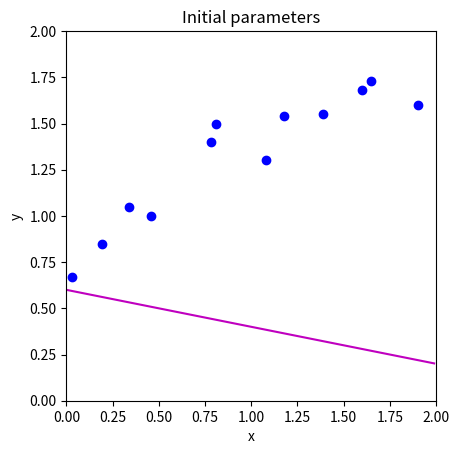
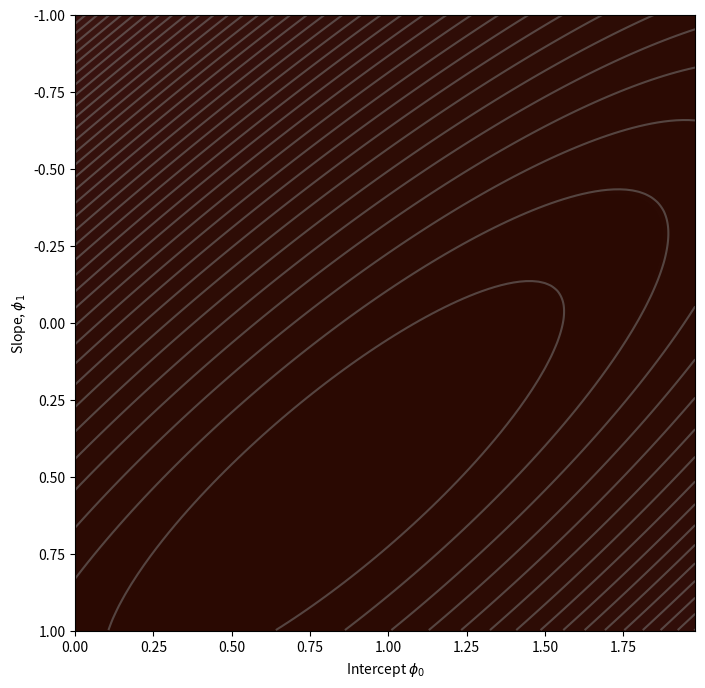
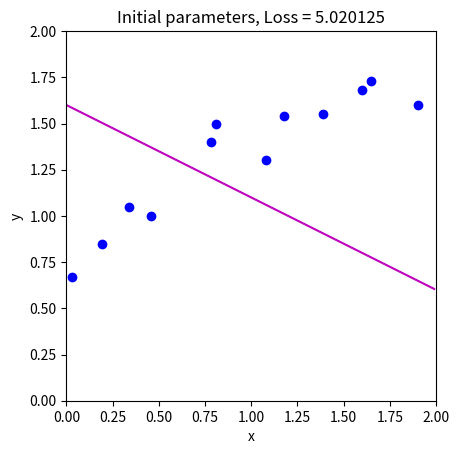
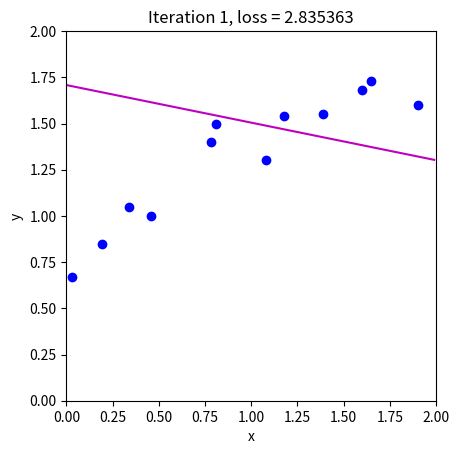
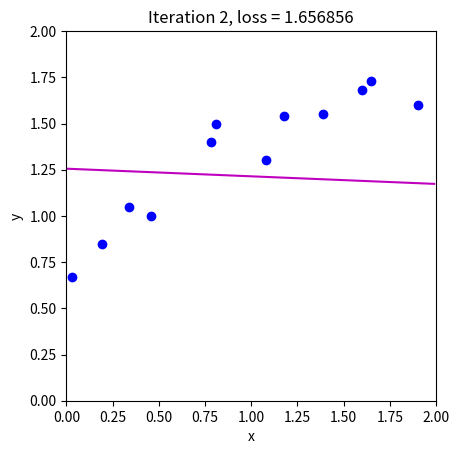
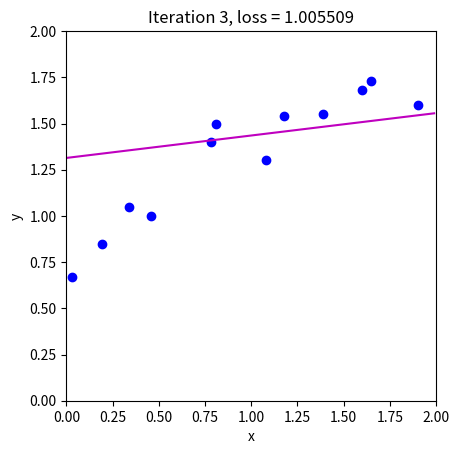
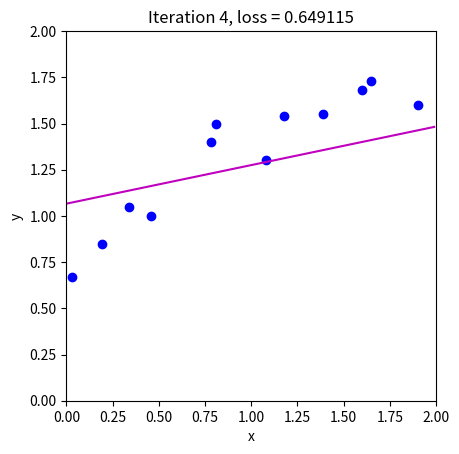
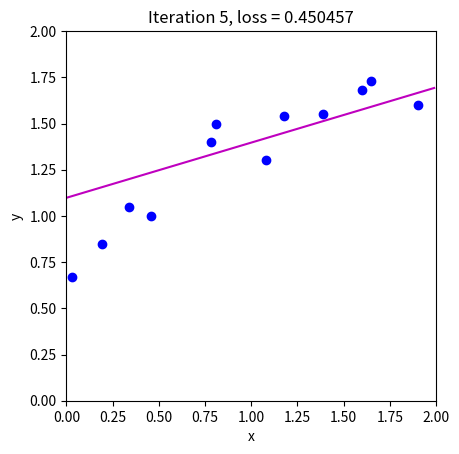
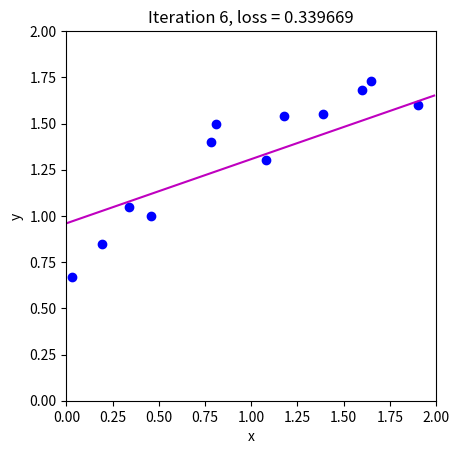
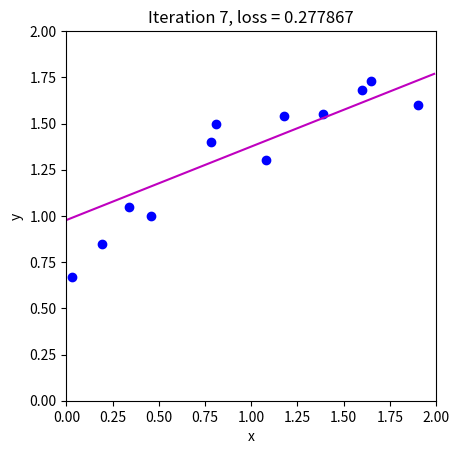
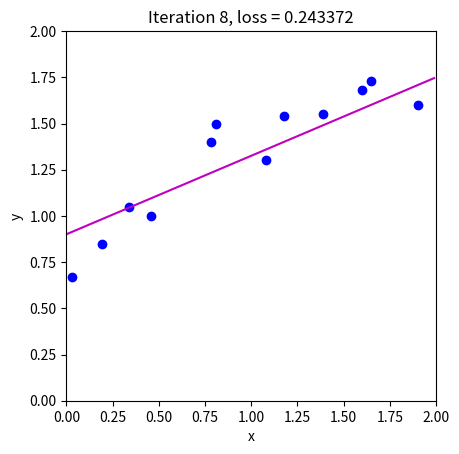
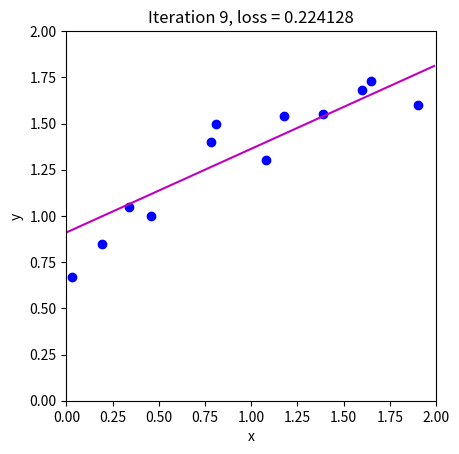
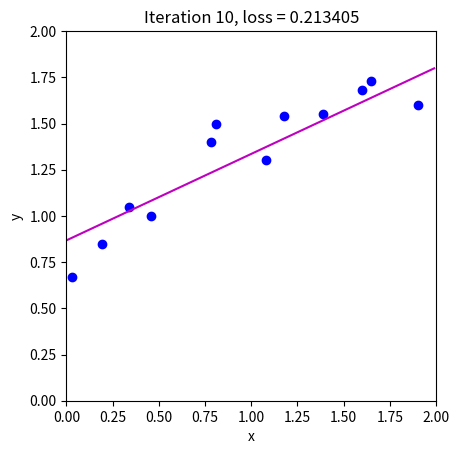
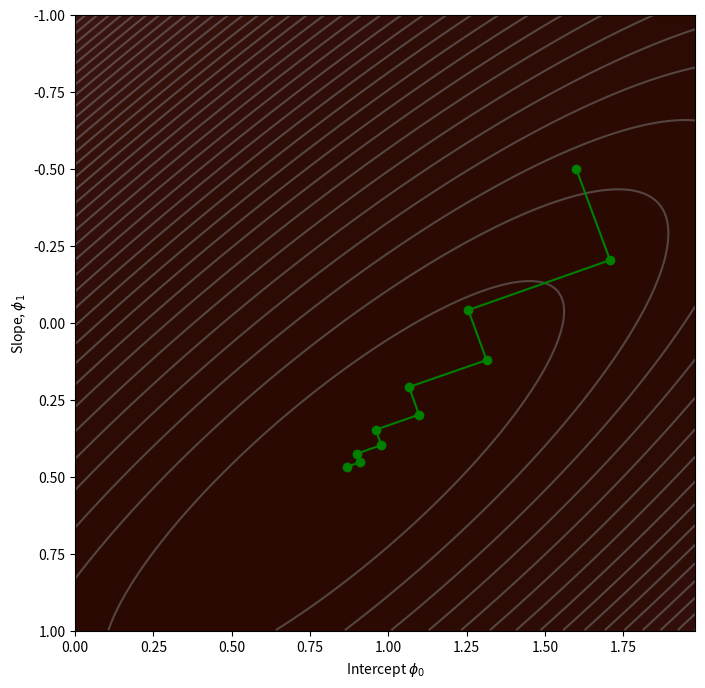

Python code for these plots, in order:
# import libraries
import numpy as np
import matplotlib.pyplot as plt
from matplotlib import cm
from matplotlib.colors import ListedColormap

# Let's create our training data 12 pairs {x_i, y_i}
data = np.array([[0.03,0.19,0.34,0.46,0.78,0.81,1.08,1.18,1.39,1.60,1.65,1.90],
                 [0.67,0.85,1.05,1.00,1.40,1.50,1.30,1.54,1.55,1.68,1.73,1.60]])

# Define our model -- straight line with intercept phi[0] and slope phi[1]
def model(phi,x):
  y_pred = phi[0]+phi[1] * x
  return y_pred

# Draw the model
def draw_model(data,model,phi,title=None):
  x_model = np.arange(0,2,0.01)
  y_model = model(phi,x_model)

  fig, ax = plt.subplots()
  ax.plot(data[0,:],data[1,:],'bo')
  ax.plot(x_model,y_model,'m-')
  ax.set_xlim([0,2])
  ax.set_ylim([0,2])
  ax.set_xlabel('x')
  ax.set_ylabel('y')
  ax.set_aspect('equal')
  if title is not None:
    ax.set_title(title)
  plt.show()

# Initialize the parameters and draw the model
phi = np.zeros((2,1))
phi[0] = 0.6      # Intercept
phi[1] = -0.2     # Slope
draw_model(data,model,phi, "Initial parameters")

# Compute Loss
def compute_loss(data_x, data_y, model, phi):
    # Predict y using the current model parameters phi
    pred_y = model(phi, data_x)
    # Compute squared differences between predictions and true y
    squared_errors = (pred_y - data_y) ** 2
    # Sum up the squared errors
    loss = np.sum(squared_errors)
    return loss

# Test the loss function
loss = compute_loss(data[0,:],data[1,:],model,np.array([[0.6],[-0.2]]))
print('Your loss = %3.3f, Correct loss = %3.3f'%(loss, 12.367))

# Function to draw the loss function
def draw_loss_function(compute_loss, data, model, phi_iters = None):
  my_colormap_vals_hex = ('2a0902', '2b0a03', '2c0b04', '2d0c05', '2e0c06', '2f0d07', '300d08', '310e09', '320f0a', 
                          '330f0b', '34100b', '35110c', '36110d', '37120e', '38120f', '39130f', '3a1410', '3b1411')
  my_colormap_vals_dec = np.array([int(element,base=16) for element in my_colormap_vals_hex])
  r = np.floor(my_colormap_vals_dec/(256*256))
  g = np.floor((my_colormap_vals_dec - r *256 *256)/256)
  b = np.floor(my_colormap_vals_dec - r * 256 *256 - g * 256)
  my_colormap = ListedColormap(np.vstack((r,g,b)).transpose()/255.0)

  intercepts_mesh, slopes_mesh = np.meshgrid(np.arange(0.0,2.0,0.02), np.arange(-1.0,1.0,0.002))
  loss_mesh = np.zeros_like(slopes_mesh)

  for idslope, slope in np.ndenumerate(slopes_mesh):
     loss_mesh[idslope] = compute_loss(data[0,:], data[1,:], model, np.array([[intercepts_mesh[idslope]], [slope]]))

  fig,ax = plt.subplots()
  fig.set_size_inches(8,8)
  ax.contourf(intercepts_mesh,slopes_mesh,loss_mesh,256,cmap=my_colormap)
  ax.contour(intercepts_mesh,slopes_mesh,loss_mesh,40,colors=['#80808080'])
  if phi_iters is not None:
    ax.plot(phi_iters[0,:], phi_iters[1,:],'go-')
  ax.set_ylim([1,-1])
  ax.set_xlabel('Intercept $\phi_{0}$')
  ax.set_ylabel('Slope, $\phi_{1}$')
  plt.show()

draw_loss_function(compute_loss, data, model)

# Compute Gradient
def compute_gradient(data_x, data_y, phi):
    # Predict y using the current model parameters phi
    pred_y = model(phi, data_x)
    
    # Compute partial derivatives (gradients) for phi0 and phi1
    dl_dphi0 = 2 * np.sum(pred_y - data_y)
    dl_dphi1 = 2 * np.sum((pred_y - data_y) * data_x)
    
    # Return the gradient as an array
    return np.array([[dl_dphi0], [dl_dphi1]])

# Test the gradient function
gradient = compute_gradient(data[0,:],data[1,:], phi)
print("Your gradients: (%3.3f,%3.3f)"%(gradient[0],gradient[1]))

# Approximate gradients with finite differences
delta = 0.0001
dl_dphi0_est = (compute_loss(data[0,:],data[1,:],model,phi+np.array([[delta],[0]])) - \
                    compute_loss(data[0,:],data[1,:],model,phi))/delta
dl_dphi1_est = (compute_loss(data[0,:],data[1,:],model,phi+np.array([[0],[delta]])) - \
                    compute_loss(data[0,:],data[1,:],model,phi))/delta
print("Approx gradients: (%3.3f,%3.3f)"%(dl_dphi0_est,dl_dphi1_est))

# Line search function
def loss_function_1D(dist_prop, data, model, phi_start, search_direction):
  return compute_loss(data[0,:], data[1,:], model, phi_start + search_direction * dist_prop)

def line_search(data, model, phi, gradient, thresh=.00001, max_dist = 0.1, max_iter = 15, verbose=False):
    a = 0
    b = 0.33 * max_dist
    c = 0.66 * max_dist
    d = 1.0 * max_dist
    n_iter = 0

    while np.abs(b-c) > thresh and n_iter < max_iter:
        n_iter += 1
        lossa = loss_function_1D(a, data, model, phi,gradient)
        lossb = loss_function_1D(b, data, model, phi,gradient)
        lossc = loss_function_1D(c, data, model, phi,gradient)
        lossd = loss_function_1D(d, data, model, phi,gradient)

        if verbose:
          print('Iter %d, a=%3.3f, b=%3.3f, c=%3.3f, d=%3.3f'%(n_iter, a,b,c,d))
          print('a %f, b%f, c%f, d%f'%(lossa,lossb,lossc,lossd))

        if np.argmin((lossa,lossb,lossc,lossd)) == 0:
          b = b/2
          c = c/2
          d = d/2
          continue

        if lossb < lossc:
          d = c
          b = a + (d-a)/3
          c = a + 2*(d-a)/3
          continue

        a = b
        b = a + (d-a)/3
        c = a + 2*(d-a)/3

    return (b+c)/2.0

# Gradient Descent Step
def gradient_descent_step(phi, data, model):
    gradient = compute_gradient(data[0,:], data[1,:], phi)
    alpha = line_search(data, model, phi, -gradient)
    phi = phi - alpha * gradient
    return phi

# Initialize the parameters and draw the model
n_steps = 10
phi_all = np.zeros((2,n_steps+1))
phi_all[0,0] = 1.6
phi_all[1,0] = -0.5

# Measure loss and draw initial model
loss =  compute_loss(data[0,:], data[1,:], model, phi_all[:,0:1])
draw_model(data,model,phi_all[:,0:1], "Initial parameters, Loss = %f"%(loss))

# Repeatedly take gradient descent steps
for c_step in range (n_steps):
  phi_all[:,c_step+1:c_step+2] = gradient_descent_step(phi_all[:,c_step:c_step+1],data, model)
  loss =  compute_loss(data[0,:], data[1,:], model, phi_all[:,c_step+1:c_step+2])
  draw_model(data,model,phi_all[:,c_step+1], "Iteration %d, loss = %f"%(c_step+1,loss))

# Draw the trajectory on the loss function
draw_loss_function(compute_loss, data, model,phi_all)
